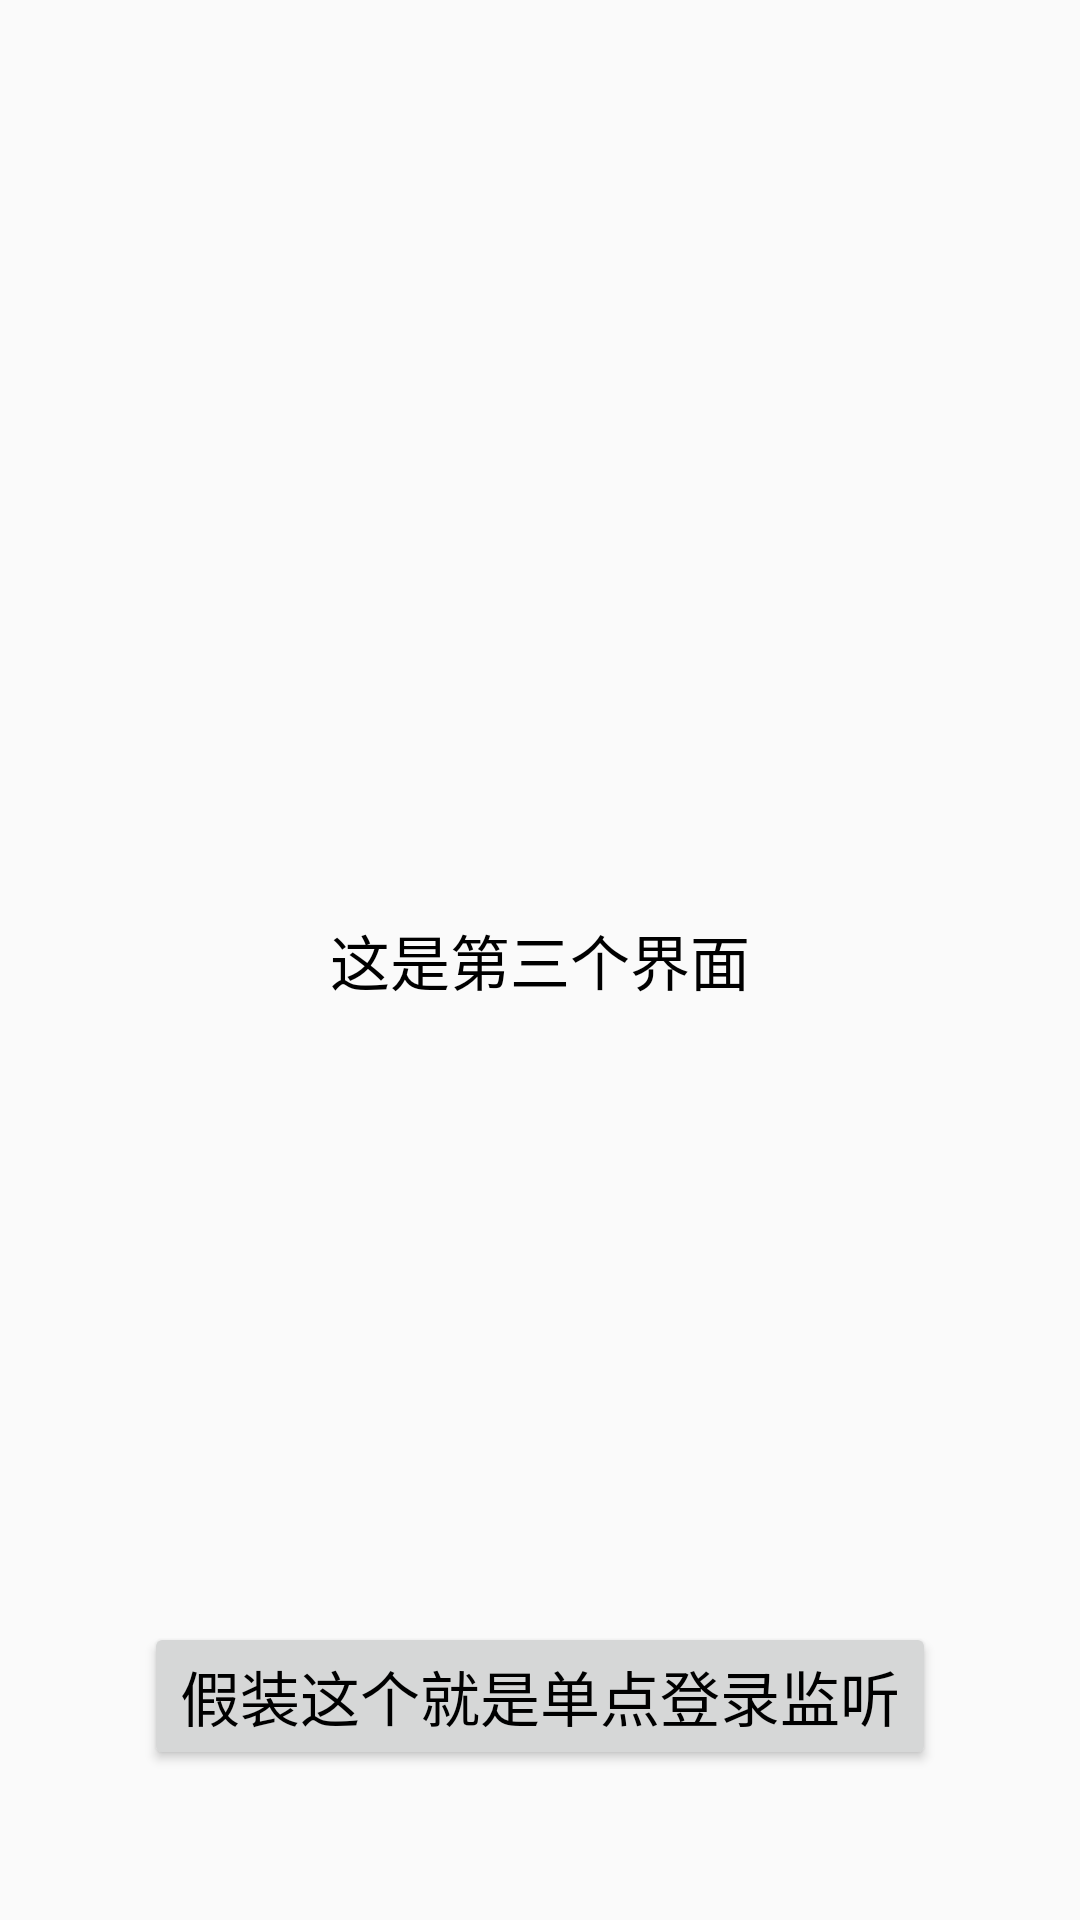

Produce the Android XML layout that renders to this screen, including the resource entries it uses.
<!-- AndroidManifest.xml: application theme AppTheme -->
<!-- res/layout/third.xml -->
<?xml version="1.0" encoding="utf-8"?>
<RelativeLayout xmlns:android="http://schemas.android.com/apk/res/android"
    android:layout_width="match_parent"
    android:layout_height="match_parent"
    android:orientation="vertical">

    <TextView
        android:layout_width="wrap_content"
        android:layout_height="wrap_content"
        android:layout_centerInParent="true"
        android:text="这是第三个界面"
        android:textColor="@android:color/black"
        android:textSize="20sp" />

    <Button
        android:id="@+id/show"
        android:layout_width="wrap_content"
        android:layout_height="wrap_content"
        android:layout_alignParentBottom="true"
        android:layout_centerHorizontal="true"
        android:layout_marginBottom="50dp"
        android:text="假装这个就是单点登录监听"
        android:textColor="@android:color/black"
        android:textSize="20sp" />
</RelativeLayout>
<!-- resources referenced by this layout -->
<resources>
  <style name="AppTheme" parent="Theme.AppCompat.Light.DarkActionBar">
          
          <item name="colorPrimary">@color/colorPrimary</item>
          <item name="colorPrimaryDark">@color/colorPrimaryDark</item>
          <item name="colorAccent">@color/colorAccent</item>
      </style>
  <!-- not gathered from this repository: default colours our renderer supplied (Android Studio template values) -->
  <color name="colorPrimary">#FF6200EE</color>
  <color name="colorPrimaryDark">#FF3700B3</color>
  <color name="colorAccent">#FF03DAC5</color>
</resources>
